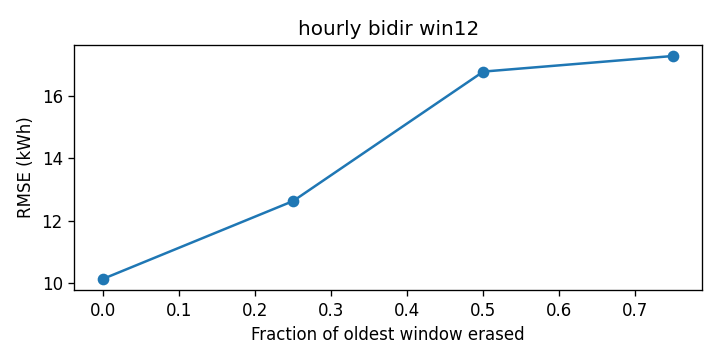

Data behind this chart, as committed beside it:
cutoff, rmse_kwh
0.0, 10.12
0.25, 12.62
0.5, 16.78
0.75, 17.28
